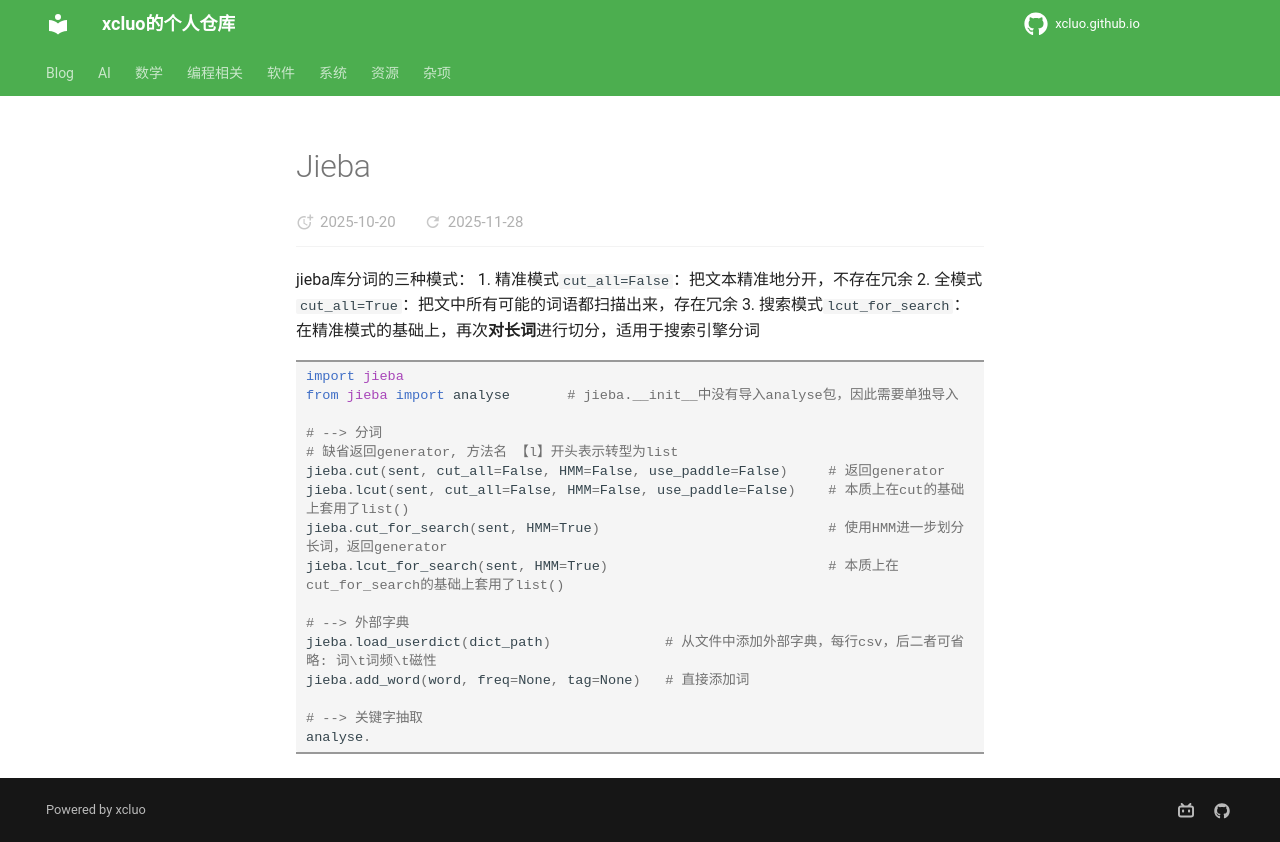

repository: xcluo/xcluo.github.io · page: Programing/Python/ai_libs/jieba.html · generator: mkdocs

jieba库分词的三种模式：
1. 精准模式`cut_all=False`：把文本精准地分开，不存在冗余
2. 全模式`cut_all=True`：把文中所有可能的词语都扫描出来，存在冗余
3. 搜索模式`lcut_for_search`：在精准模式的基础上，再次**对长词**进行切分，适用于搜索引擎分词

```python
import jieba
from jieba import analyse       # jieba.__init__中没有导入analyse包，因此需要单独导入

# --> 分词
# 缺省返回generator, 方法名 【l】开头表示转型为list
jieba.cut(sent, cut_all=False, HMM=False, use_paddle=False)     # 返回generator
jieba.lcut(sent, cut_all=False, HMM=False, use_paddle=False)    # 本质上在cut的基础上套用了list()
jieba.cut_for_search(sent, HMM=True)                            # 使用HMM进一步划分长词，返回generator
jieba.lcut_for_search(sent, HMM=True)                           # 本质上在cut_for_search的基础上套用了list()

# --> 外部字典
jieba.load_userdict(dict_path)              # 从文件中添加外部字典，每行csv，后二者可省略: 词\t词频\t磁性
jieba.add_word(word, freq=None, tag=None)   # 直接添加词

# --> 关键字抽取
analyse.
```
